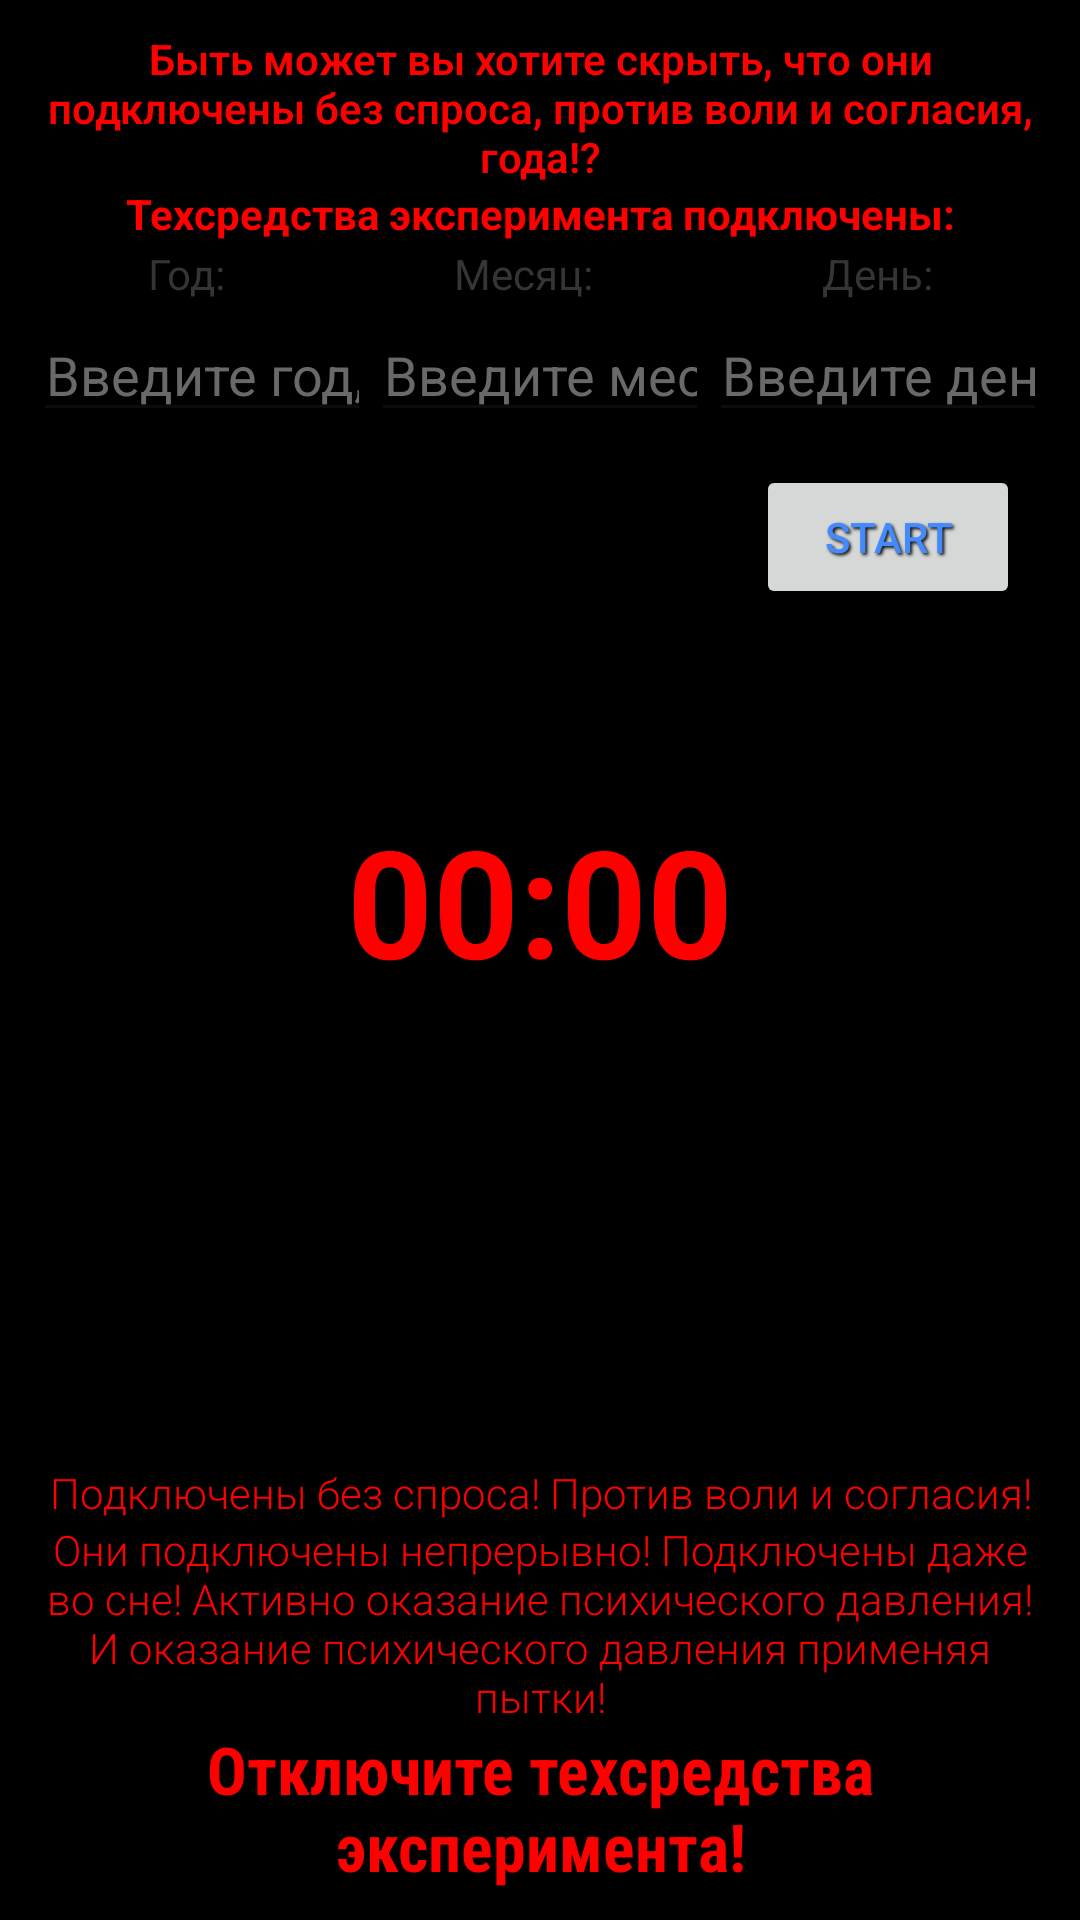

Here is an Android app screen rendered from its layout file. Give the layout XML and the strings, colors and styles it references.
<!-- AndroidManifest.xml: application theme AppFullScreenTheme -->
<!-- res/layout/page_0.xml -->
<?xml version="1.0" encoding="utf-8"?>
<RelativeLayout
	xmlns:android="http://schemas.android.com/apk/res/android"
	android:layout_width="match_parent"
	android:layout_height="match_parent"
	android:id="@+id/page0RelativeLayout1">

	<LinearLayout
		android:orientation="vertical"
		android:layout_width="match_parent"
		android:layout_height="wrap_content"
		android:layout_margin="10dp">

		<TextView
			android:layout_width="match_parent"
			android:layout_height="wrap_content"
			android:textColor="#ff0000"
			android:textStyle="bold"
			android:shadowDx="2.0"
			android:shadowDy="2.0"
			android:shadowRadius="2.0"
			android:shadowColor="#000000"
			android:gravity="center"
			android:fontFamily="sans-serif-light"
			android:text="Быть может вы хотите скрыть, что они подключены без спроса, против воли и согласия, года!?"/>

		<TextView
			android:layout_width="match_parent"
			android:layout_height="wrap_content"
			android:textColor="#ff0000"
			android:textStyle="bold"
			android:shadowDx="2.0"
			android:shadowDy="2.0"
			android:shadowRadius="2.0"
			android:shadowColor="#000000"
			android:gravity="center"
			android:text="Техсредства эксперимента подключены:"/>

		<LinearLayout
			android:orientation="horizontal"
			android:layout_width="match_parent"
			android:layout_height="wrap_content"
			android:layout_margin="1dp">

			<TextView
				android:layout_width="wrap_content"
				android:layout_height="wrap_content"
				android:layout_weight="1.0"
				android:id="@+id/textYear"
				android:textColor="#353535"
				android:gravity="center"
				android:text="Год:"/>

			<TextView
				android:layout_width="wrap_content"
				android:layout_height="wrap_content"
				android:layout_weight="1.0"
				android:id="@+id/textMonth"
				android:textColor="#353535"
				android:gravity="center"
				android:text="Месяц:"/>

			<TextView
				android:layout_width="wrap_content"
				android:layout_height="wrap_content"
				android:layout_weight="1.0"
				android:id="@+id/textDay"
				android:textColor="#353535"
				android:gravity="center"
				android:text="День:"/>

		</LinearLayout>

		<LinearLayout
			android:orientation="horizontal"
			android:layout_width="match_parent"
			android:layout_height="wrap_content"
			android:layout_margin="1dp">

			<EditText
				android:layout_width="wrap_content"
				android:inputType="date"
				android:layout_height="wrap_content"
				android:ems="10"
				android:hint="Введите год, \n например: 2015"
				android:layout_weight="1.0"
				android:id="@+id/editTextYear"
				android:textColor="#696969"
				android:gravity="center"
				android:imeOptions="flagNoExtractUi"
				android:textColorHint="#696969"/>

			<EditText
				android:layout_width="wrap_content"
				android:inputType="date"
				android:layout_height="wrap_content"
				android:ems="10"
				android:hint="Введите месяц, \n например: 4"
				android:layout_weight="1.0"
				android:id="@+id/editTextMonth"
				android:textColor="#696969"
				android:gravity="center"
				android:imeOptions="flagNoExtractUi"
				android:textColorHint="#696969"/>

			<EditText
				android:layout_width="wrap_content"
				android:inputType="date"
				android:layout_height="wrap_content"
				android:ems="10"
				android:layout_weight="1.0"
				android:hint="Введите день,\n например: 1"
				android:id="@+id/editTextDay"
				android:textColor="#696969"
				android:gravity="center"
				android:imeOptions="flagNoExtractUi"
				android:textColorHint="#696969"/>

		</LinearLayout>

		<Button
			android:layout_width="wrap_content"
			android:layout_height="wrap_content"
			android:text="Start"
			android:layout_gravity="right"
			android:layout_margin="10dp"
			android:id="@+id/mainButton1"
			android:textColor="#448AFF"
			android:shadowColor="#101010"
			android:shadowRadius="2.0"
			android:shadowDx="2.0"
			android:shadowDy="2.0"/>

	</LinearLayout>

	<LinearLayout
		android:layout_width="match_parent"
		android:layout_height="wrap_content"
		android:gravity="center"
		android:orientation="vertical"
		android:layout_centerInParent="true">

		<android.widget.Chronometer
			android:layout_width="match_parent"
			android:layout_height="wrap_content"
			android:id="@+id/chronometer"
			android:layout_centerInParent="true"
			android:textColor="#ff0000"
			android:textStyle="bold"
			android:shadowDx="2.0"
			android:shadowDy="2.0"
			android:shadowRadius="2.0"
			android:shadowColor="#000000"
			android:gravity="center"
			android:textSize="50sp"/>

		<LinearLayout
			android:orientation="vertical"
			android:layout_width="match_parent"
			android:layout_height="wrap_content"
			android:layout_margin="1dp"
			android:gravity="center">

			<TextView
				android:layout_width="match_parent"
				android:layout_height="wrap_content"
				android:gravity="center"
				android:textColor="#353535"
				android:shadowColor="#141414"
				android:shadowRadius="2.0"
				android:shadowDx="2.0"
				android:shadowDy="2.0"
				android:layout_centerInParent="true"
				android:text=""
				android:id="@+id/mainTextView1"/>

			<TextView
				android:layout_width="match_parent"
				android:layout_height="wrap_content"
				android:gravity="center"
				android:textColor="#353535"
				android:shadowColor="#141414"
				android:shadowRadius="2.0"
				android:shadowDx="2.0"
				android:shadowDy="2.0"
				android:layout_centerInParent="true"
				android:text=""
				android:id="@+id/mainTextView3"/>

		</LinearLayout>

	</LinearLayout>

	<LinearLayout
		android:orientation="vertical"
		android:layout_width="match_parent"
		android:layout_height="wrap_content"
		android:layout_alignParentBottom="true"
		android:layout_margin="10dp">

		<TextView
			android:layout_width="match_parent"
			android:layout_height="wrap_content"
			android:textColor="#ff0000"
			android:shadowDx="2.0"
			android:shadowDy="2.0"
			android:shadowRadius="2.0"
			android:shadowColor="#000000"
			android:gravity="center"
			android:fontFamily="sans-serif-light"
			android:text="Подключены без спроса! Против воли и согласия!"/>

		<TextView
			android:layout_width="match_parent"
			android:layout_height="wrap_content"
			android:textColor="#ff0000"
			android:shadowDx="2.0"
			android:shadowDy="2.0"
			android:shadowRadius="2.0"
			android:shadowColor="#000000"
			android:gravity="center"
			android:fontFamily="sans-serif-light"
			android:text="Они подключены непрерывно! Подключены даже во сне! Активно оказание психического давления! И оказание психического давления применяя пытки!"/>

		<TextView
			android:layout_width="match_parent"
			android:layout_height="wrap_content"
			android:textColor="#ff0000"
			android:textStyle="bold"
			android:shadowDx="2.0"
			android:shadowDy="2.0"
			android:shadowRadius="2.0"
			android:shadowColor="#000000"
			android:gravity="center"
			android:fontFamily="sans-serif-condensed"
			android:text="Отключите техсредства эксперимента!"
			android:textSize="22sp"
			android:id="@+id/mainTextView2"/>

	</LinearLayout>

</RelativeLayout>
<!-- resources referenced by this layout -->
<resources>
  <style name="AppFullScreenTheme" parent="Theme.AppCompat.Light.NoActionBar">
  		<item name="android:windowNoTitle">true</item>
  		<item name="android:windowActionBar">false</item>
  		<item name="android:windowFullscreen">false</item>
  		<item name="android:windowContentOverlay">@null</item>
  		<item name="android:colorBackground">#000000</item>
  		<item name="android:statusBarColor">#00000000</item>
  
  		
  		<item name="colorSwitchThumbNormal">#28292e</item>
  		
  		<item name="android:colorForeground">#141414</item>
  
  
  		<item name="colorControlActivated">@android:color/holo_orange_dark</item>
  	</style>
</resources>
